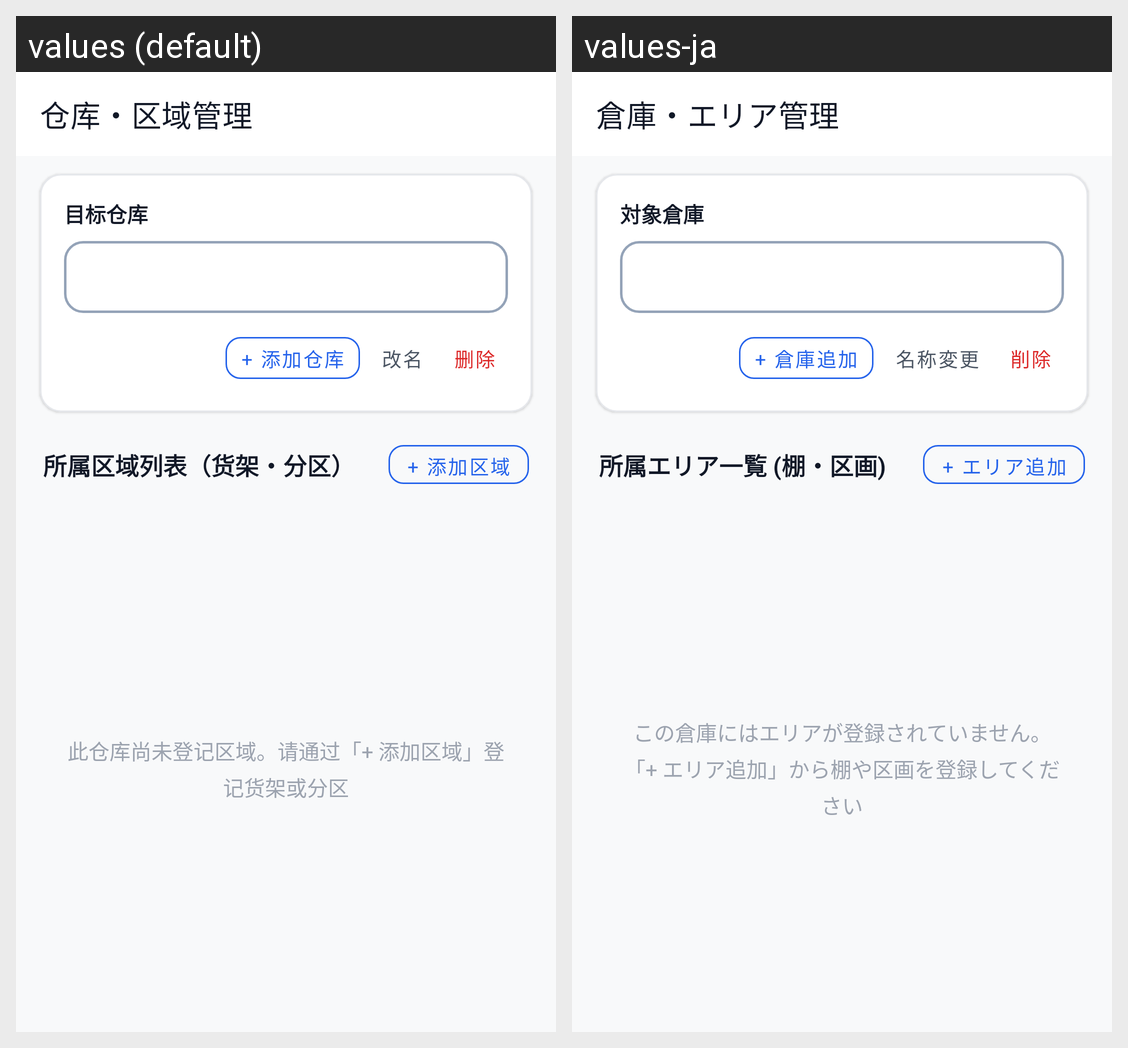

Translations of the strings shown on this Android screen, per locale in the grid:
Android screen res/layout/activity_warehouse_manage.xml rendered under 2 locales, left to right: values (default), values-ja. Device: Nexus 5 (rendered at 1080×1920; each locale shown at half size, 540×960, under a caption strip naming it); theme Theme.BeaconFinder.
Strings drawn on this screen, with the default value and each locale's value (text and hints the layout hard-codes, and strings that could not be matched under every locale, appear in the picture but are not listed):

warehouse_management
  values: 仓库・区域管理
  values-ja: 倉庫・エリア管理

ui_49c36bc7fc
  values: 目标仓库
  values-ja: 対象倉庫

ui_df0021090a
  values: + 添加仓库
  values-ja: + 倉庫追加

ui_bef2458059
  values: 改名
  values-ja: 名称変更

delete
  values: 删除
  values-ja: 削除

ui_4abdd27dd3
  values: 所属区域列表（货架・分区）
  values-ja: 所属エリア一覧 (棚・区画)

ui_b00b9e31c6
  values: + 添加区域
  values-ja: + エリア追加

ui_5108710b8d
  values: 此仓库尚未登记区域。请通过「+ 添加区域」登记货架或分区
  values-ja: この倉庫にはエリアが登録されていません。
      「+ エリア追加」から棚や区画を登録してください
